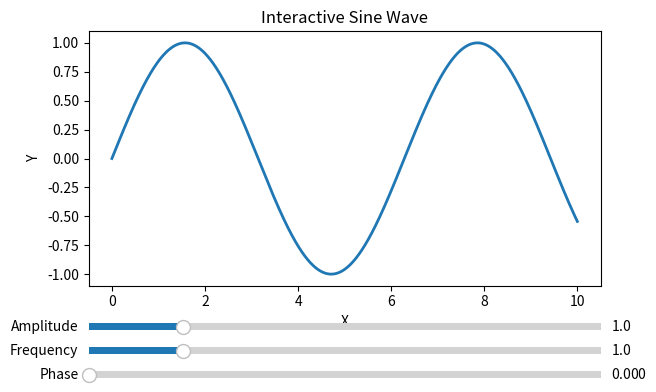

This chart was generated by the following Python code:
import numpy as np
import matplotlib.pyplot as plt
from matplotlib.widgets import Slider

# Initial parameters
amplitude = 1.0
frequency = 1.0
phase = 0.0

# Create the figure and axis
fig, ax = plt.subplots()
plt.subplots_adjust(left=0.1, bottom=0.35)

# Generate initial sine wave
x = np.linspace(0, 10, 1000)
y = amplitude * np.sin(frequency * x + phase)
line, = ax.plot(x, y, lw=2)
ax.set_title("Interactive Sine Wave")
ax.set_xlabel("X")
ax.set_ylabel("Y")

# Define slider positions
ax_amp = plt.axes([0.1, 0.25, 0.8, 0.03])
ax_freq = plt.axes([0.1, 0.20, 0.8, 0.03])
ax_phase = plt.axes([0.1, 0.15, 0.8, 0.03])

# Create sliders
slider_amp = Slider(ax_amp, 'Amplitude', 0.1, 5.0, valinit=amplitude)
slider_freq = Slider(ax_freq, 'Frequency', 0.1, 5.0, valinit=frequency)
slider_phase = Slider(ax_phase, 'Phase', 0.0, 2*np.pi, valinit=phase)

# Update function
def update(val):
    amp = slider_amp.val
    freq = slider_freq.val
    ph = slider_phase.val
    line.set_ydata(amp * np.sin(freq * x + ph))
    fig.canvas.draw_idle()

# Connect sliders to update function
slider_amp.on_changed(update)
slider_freq.on_changed(update)
slider_phase.on_changed(update)

plt.show()
